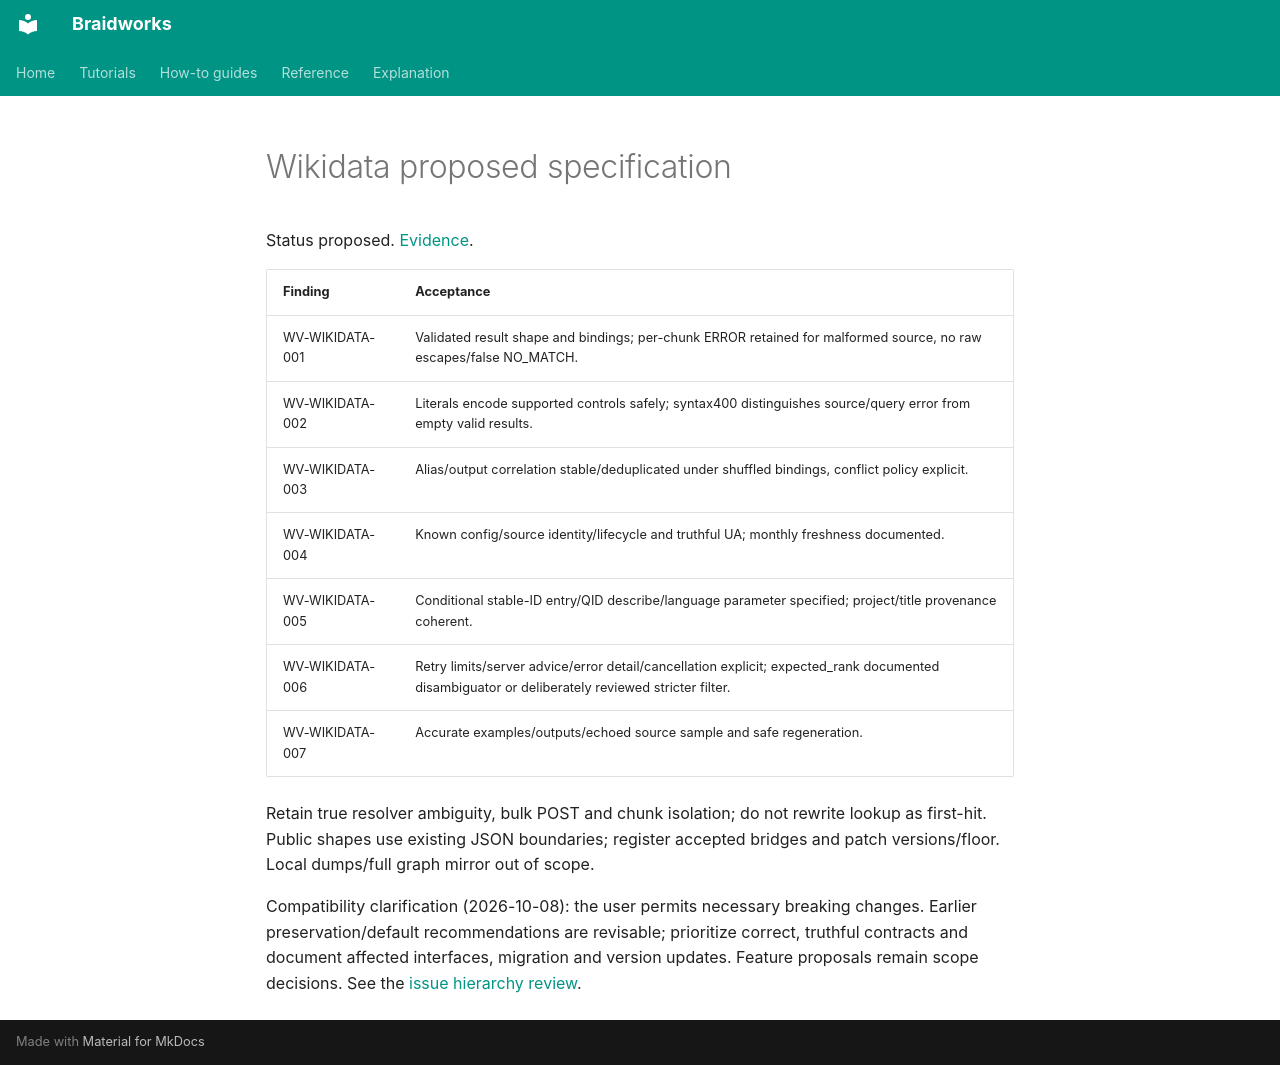

repository: rafaelmdc/braidworks · page: audits/weavers/wikidata.spec/index.html · generator: mkdocs

# Wikidata proposed specification

Status proposed. [Evidence](wikidata.audit.md).

| Finding | Acceptance |
|---|---|
| WV-WIKIDATA-001 | Validated result shape and bindings; per-chunk ERROR retained for malformed source, no raw escapes/false NO_MATCH. |
| WV-WIKIDATA-002 | Literals encode supported controls safely; syntax400 distinguishes source/query error from empty valid results. |
| WV-WIKIDATA-003 | Alias/output correlation stable/deduplicated under shuffled bindings, conflict policy explicit. |
| WV-WIKIDATA-004 | Known config/source identity/lifecycle and truthful UA; monthly freshness documented. |
| WV-WIKIDATA-005 | Conditional stable-ID entry/QID describe/language parameter specified; project/title provenance coherent. |
| WV-WIKIDATA-006 | Retry limits/server advice/error detail/cancellation explicit; expected_rank documented disambiguator or deliberately reviewed stricter filter. |
| WV-WIKIDATA-007 | Accurate examples/outputs/echoed source sample and safe regeneration. |

Retain true resolver ambiguity, bulk POST and chunk isolation; do not rewrite lookup as
first-hit. Public shapes use existing JSON boundaries; register accepted bridges and patch
versions/floor. Local dumps/full graph mirror out of scope.

Compatibility clarification (2026-10-08): the user permits necessary breaking changes.
Earlier preservation/default recommendations are revisable; prioritize correct, truthful
contracts and document affected interfaces, migration and version updates. Feature
proposals remain scope decisions. See the [issue hierarchy review](issue-hierarchy.md).
